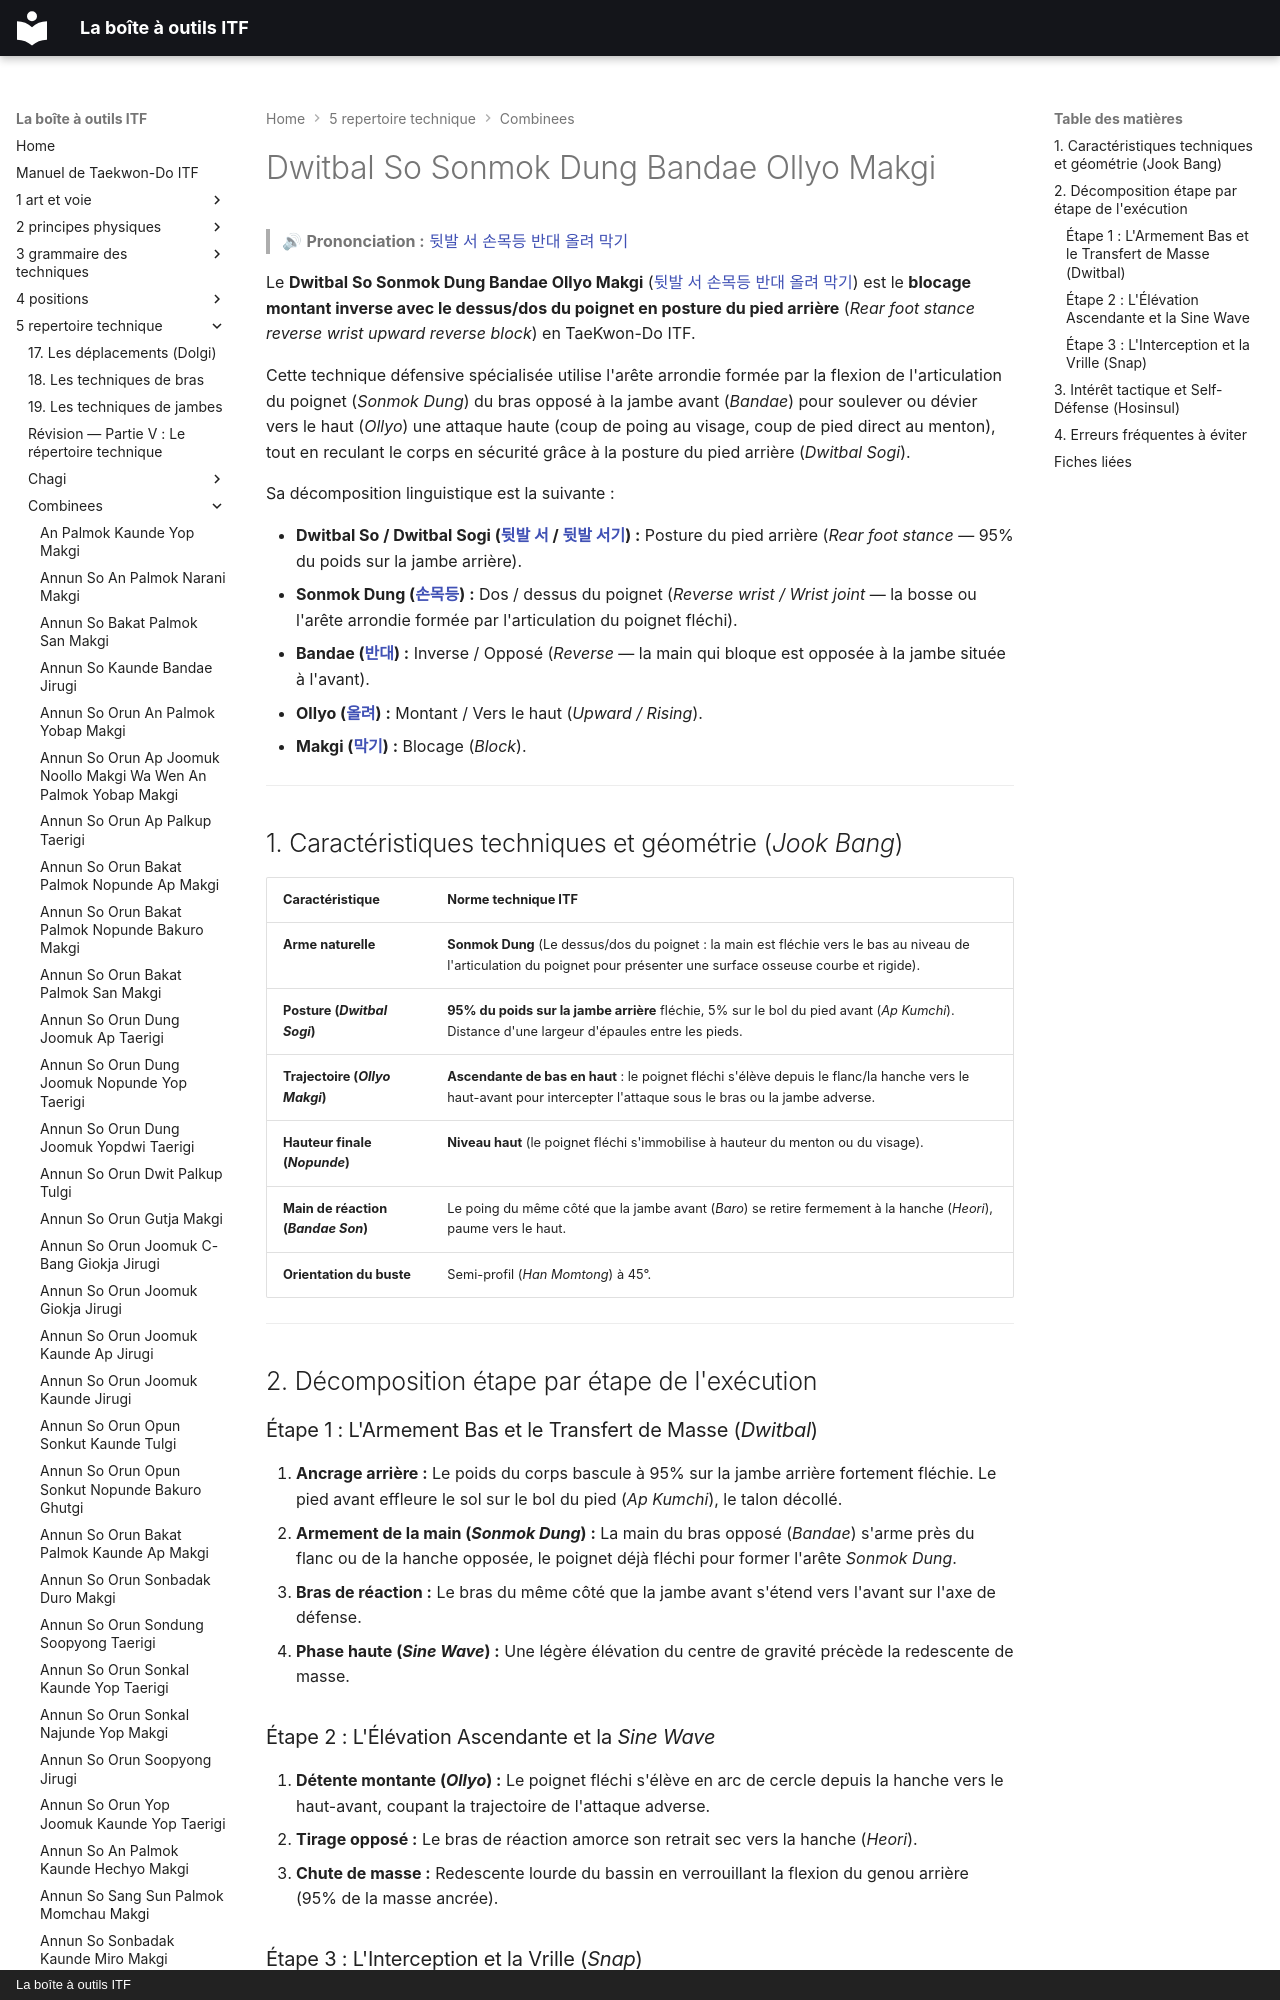

repository: yvmori1/La-boite-outils-ITF · page: 5-repertoire-technique/combinees/Dwitbal-So-Sonmok-Dung-Bandae-Ollyo-Makgi/index.html · generator: mkdocs · copyright: La boîte à outils ITF

# Dwitbal So Sonmok Dung Bandae Ollyo Makgi

> 🔊 **Prononciation :** [뒷발 서 손목등 반대 올려 막기](../../audio/Techniques/Dwitbal-So-Sonmok-Dung-Bandae-Ollyo-Makgi.m4a)

Le **Dwitbal So Sonmok Dung Bandae Ollyo Makgi** ([뒷발 서 손목등 반대 올려 막기](../../audio/Techniques/Dwitbal-So-Sonmok-Dung-Bandae-Ollyo-Makgi.m4a)) est le **blocage montant inverse avec le dessus/dos du poignet en posture du pied arrière** (*Rear foot stance reverse wrist upward reverse block*) en TaeKwon-Do ITF.

Cette technique défensive spécialisée utilise l'arête arrondie formée par la flexion de l'articulation du poignet (*Sonmok Dung*) du bras opposé à la jambe avant (*Bandae*) pour soulever ou dévier vers le haut (*Ollyo*) une attaque haute (coup de poing au visage, coup de pied direct au menton), tout en reculant le corps en sécurité grâce à la posture du pied arrière (*Dwitbal Sogi*).

Sa décomposition linguistique est la suivante :
